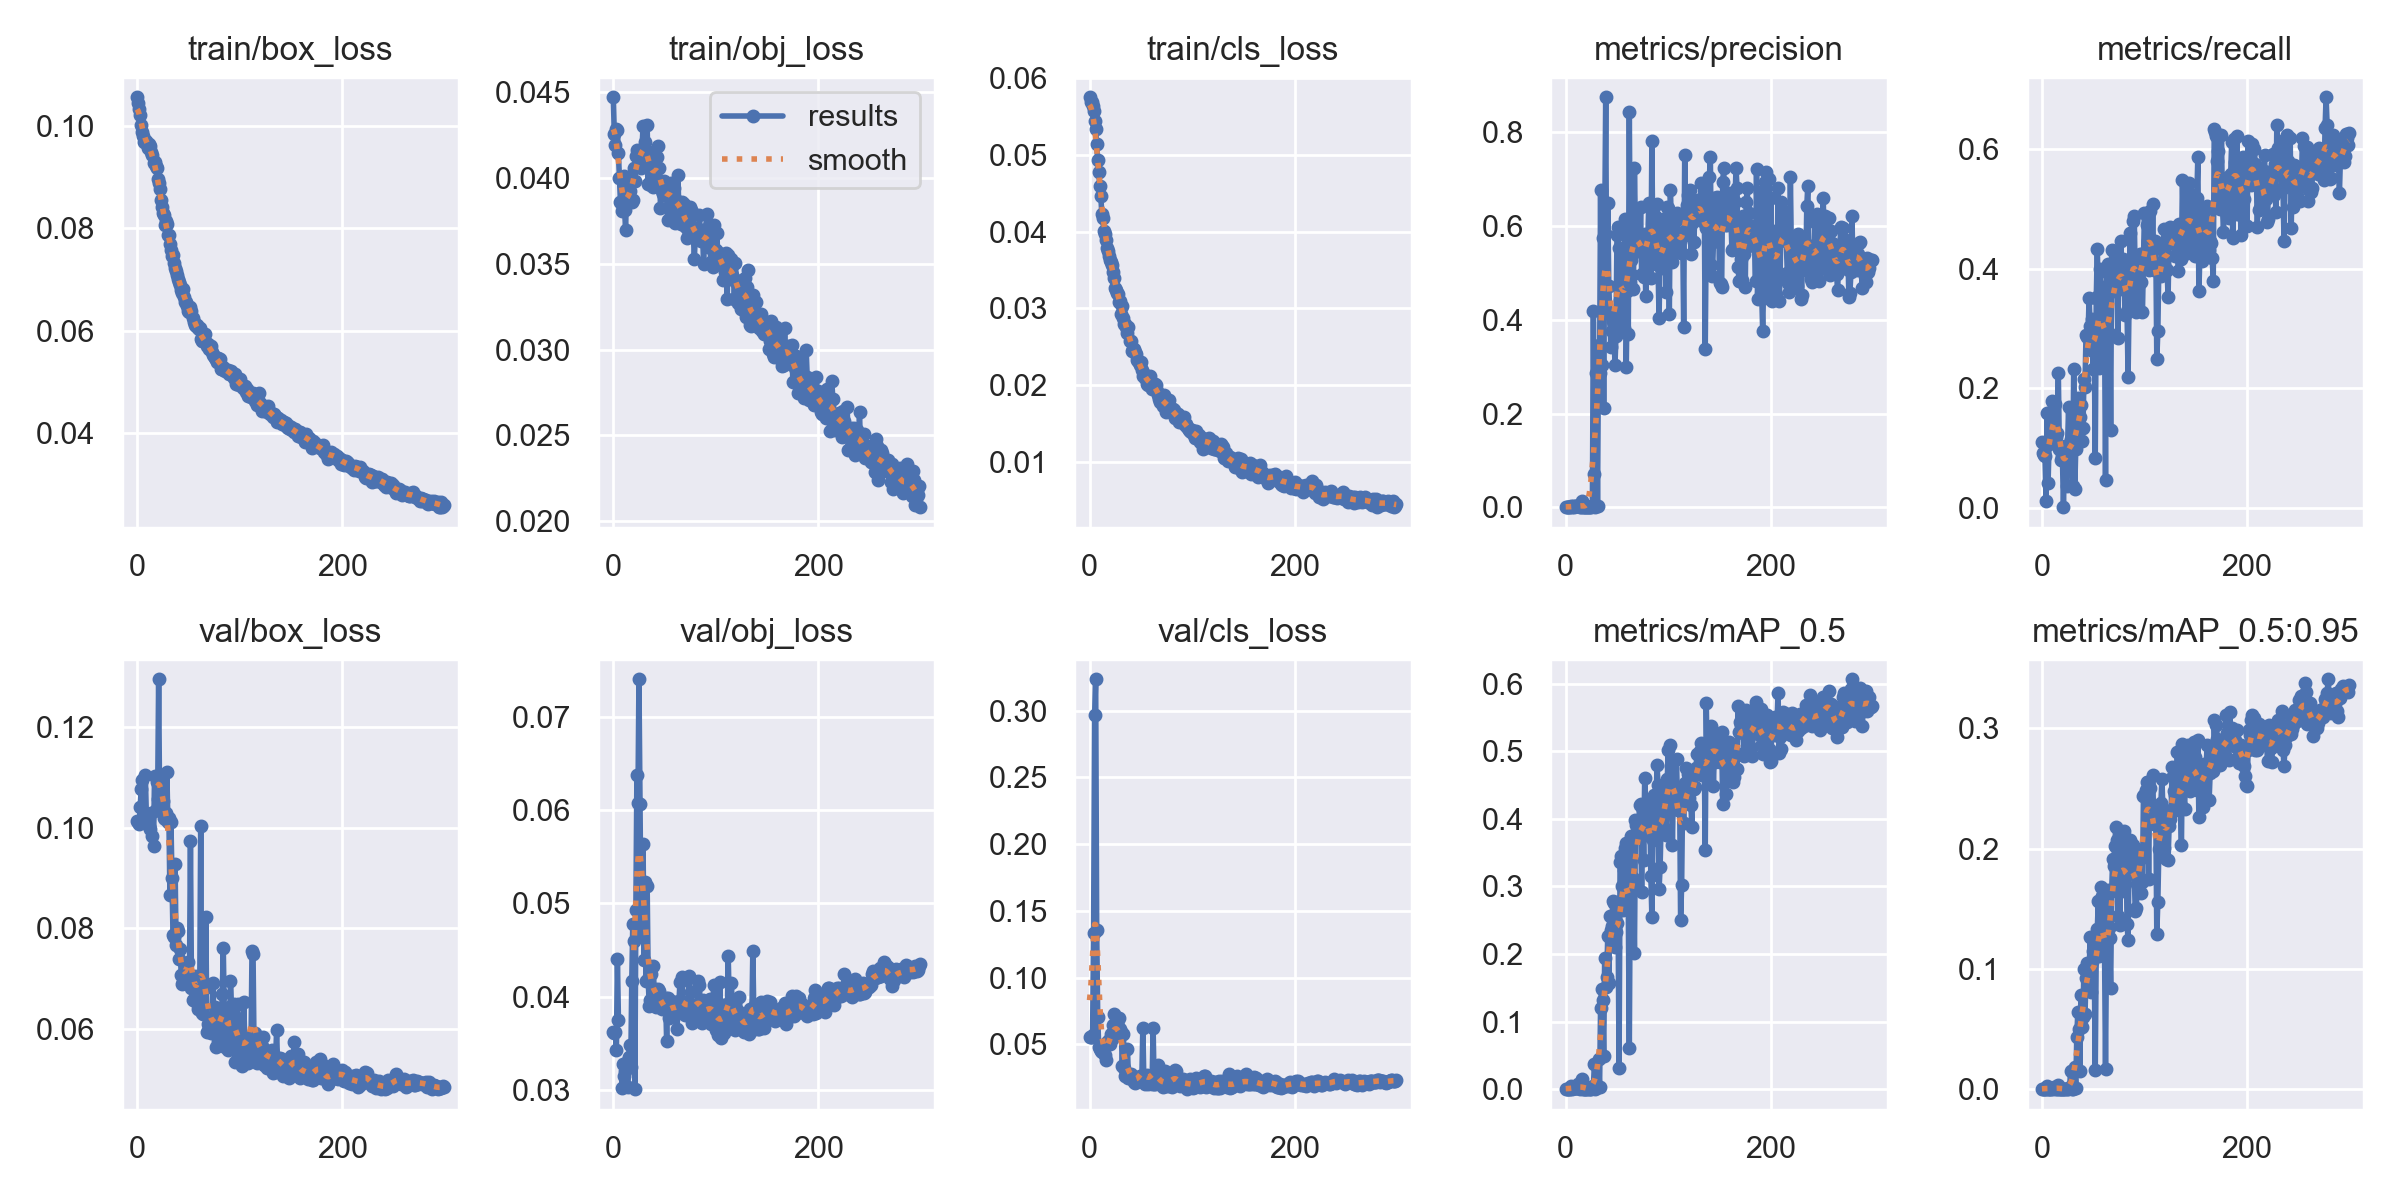

The table this chart was drawn from, first rows:
epoch, train/box_loss, train/obj_loss, train/cls_loss, metrics/precision, metrics/recall, metrics/mAP_0.5, metrics/mAP_0.5:0.95, val/box_loss, val/obj_loss, val/cls_loss, x/lr0, x/lr1, x/lr2
0, 0.1056, 0.04471, 0.0575, 0.0009044, 0.1103, 0.0006839, 0.0002145, 0.1013, 0.03626, 0.0557, 0.0766, 0.0026, 0.0026
1, 0.1045, 0.04254, 0.05692, 0.0008501, 0.09206, 0.0006254, 0.0001736, 0.101, 0.03613, 0.05567, 0.05228, 0.005282, 0.005282
2, 0.1034, 0.04195, 0.05685, 0.0008093, 0.08889, 0.0005571, 0.0001446, 0.1008, 0.03617, 0.05562, 0.02795, 0.007947, 0.007947
3, 0.1022, 0.04286, 0.05638, 0.0007473, 0.0869, 0.0006187, 0.0001801, 0.104, 0.03424, 0.05687, 0.009901, 0.009901, 0.009901
4, 0.1001, 0.04278, 0.05566, 0.0007922, 0.01299, 0.0006128, 0.0001292, 0.1076, 0.04409, 0.1333, 0.009901, 0.009901, 0.009901
5, 0.09894, 0.04145, 0.05446, 0.001581, 0.1591, 0.004765, 0.002734, 0.1094, 0.03754, 0.2964, 0.009868, 0.009868, 0.009868
6, 0.09805, 0.03999, 0.05338, 0.0002638, 0.04167, 0.0001677, 4.4374e-05, nan, nan, 0.3234, 0.009835, 0.009835, 0.009835
7, 0.09685, 0.0386, 0.05141, 0.001802, 0.107, 0.001229, 0.0004114, nan, nan, 0.1354, 0.009802, 0.009802, 0.009802
8, 0.09707, 0.03809, 0.04938, 0.001473, 0.1102, 0.00116, 0.000217, 0.1104, 0.03017, 0.07073, 0.009769, 0.009769, 0.009769
9, 0.09707, 0.03827, 0.04782, 0.001571, 0.1149, 0.001121, 0.0003109, 0.1026, 0.03276, 0.0484, 0.009736, 0.009736, 0.009736
10, 0.09658, 0.04011, 0.04599, 0.002776, 0.1798, 0.001953, 0.0006714, 0.1015, 0.03155, 0.04645, 0.009703, 0.009703, 0.009703
11, 0.09574, 0.03814, 0.04467, 0.002047, 0.1333, 0.001354, 0.0005245, 0.1008, 0.032, 0.04492, 0.00967, 0.00967, 0.00967
12, 0.09649, 0.037, 0.04232, 0.002575, 0.1717, 0.007617, 0.002042, 0.1004, 0.03239, 0.04467, 0.009637, 0.009637, 0.009637
13, 0.09614, 0.03959, 0.0418, 0.002064, 0.174, 0.001973, 0.000654, 0.09968, 0.033, 0.04445, 0.009604, 0.009604, 0.009604
14, 0.09486, 0.03903, 0.04002, 0.001406, 0.1188, 0.001047, 0.0002945, 0.1029, 0.03033, 0.04949, 0.009571, 0.009571, 0.009571
15, 0.09432, 0.03875, 0.03969, 0.001348, 0.1264, 0.001092, 0.000293, 0.09823, 0.03356, 0.04206, 0.009538, 0.009538, 0.009538
16, 0.09288, 0.03926, 0.03885, 0.01339, 0.2263, 0.01455, 0.00335, 0.09627, 0.03486, 0.03837, 0.009505, 0.009505, 0.009505
17, 0.0929, 0.03982, 0.03785, 0.0005325, 0.09859, 0.0003824, 0.0001013, 0.1101, 0.03247, 0.05186, 0.009472, 0.009472, 0.009472
18, 0.09218, 0.03862, 0.03751, 0.0005228, 0.1019, 0.0003508, 9.3249e-05, 0.1035, 0.04163, 0.05054, 0.009439, 0.009439, 0.009439
19, 0.09191, 0.03873, 0.03685, 0.000238, 0.08056, 0.0002125, 5.3371e-05, 0.109, 0.0478, 0.05348, 0.009406, 0.009406, 0.009406
20, 0.08962, 0.04058, 0.03635, 0.0004169, 0.0869, 0.0008595, 0.0001801, 0.1056, 0.04594, 0.05034, 0.009373, 0.009373, 0.009373
21, 0.08897, 0.03983, 0.03606, 0.0008503, 0.001984, 0.0004485, 4.4849e-05, 0.1294, 0.0301, 0.05775, 0.00934, 0.00934, 0.00934
22, 0.08766, 0.04129, 0.0356, 0.0008115, 0.08521, 0.001408, 0.0003617, 0.1034, 0.04928, 0.05421, 0.009307, 0.009307, 0.009307
23, 0.08554, 0.04163, 0.03471, 0.000242, 0.1043, 0.0001775, 6.2158e-05, 0.1088, 0.06381, 0.06469, 0.009274, 0.009274, 0.009274
24, 0.08418, 0.04119, 0.03395, 0.0005083, 0.03669, 0.0005012, 0.0001546, 0.1057, 0.06075, 0.07256, 0.009241, 0.009241, 0.009241
25, 0.08293, 0.04093, 0.03267, 0.0002811, 0.101, 0.000362, 9.3178e-05, 0.1053, 0.07403, 0.06353, 0.009208, 0.009208, 0.009208
26, 0.0827, 0.04099, 0.03237, 0.003041, 0.1684, 0.002781, 0.0008633, 0.1018, 0.06067, 0.05791, 0.009175, 0.009175, 0.009175
27, 0.0806, 0.04058, 0.03198, 0.4185, 0.08034, 0.004955, 0.001861, 0.1016, 0.04828, 0.05949, 0.009142, 0.009142, 0.009142
28, 0.08149, 0.04166, 0.03181, 0.07174, 0.1161, 0.03762, 0.01491, 0.1029, 0.04679, 0.06415, 0.009109, 0.009109, 0.009109
29, 0.08085, 0.04305, 0.03077, 0.0002626, 0.0961, 0.0002649, 7.0253e-05, 0.111, 0.05635, 0.06965, 0.009076, 0.009076, 0.009076
30, 0.07871, 0.04171, 0.03089, 0.2863, 0.03669, 0.002179, 0.0005457, 0.1011, 0.04399, 0.06146, 0.009043, 0.009043, 0.009043
31, 0.07869, 0.04209, 0.02931, 0.002138, 0.2316, 0.003091, 0.001224, 0.1018, 0.05226, 0.05914, 0.00901, 0.00901, 0.00901
32, 0.077, 0.04149, 0.03032, 0.3471, 0.03153, 0.04456, 0.01846, 0.0866, 0.04171, 0.03385, 0.008977, 0.008977, 0.008977
33, 0.07576, 0.04308, 0.02874, 0.2864, 0.0987, 0.003483, 0.001058, 0.1011, 0.05183, 0.05776, 0.008944, 0.008944, 0.008944
34, 0.07455, 0.03968, 0.02796, 0.6766, 0.1237, 0.1207, 0.04358, 0.08992, 0.04194, 0.03275, 0.008911, 0.008911, 0.008911
35, 0.07478, 0.04139, 0.02802, 0.3044, 0.1839, 0.1487, 0.06401, 0.07862, 0.03904, 0.02638, 0.008878, 0.008878, 0.008878
36, 0.07327, 0.03976, 0.02755, 0.574, 0.1694, 0.1318, 0.0498, 0.07835, 0.03969, 0.02793, 0.008845, 0.008845, 0.008845
37, 0.07221, 0.03958, 0.02679, 0.2121, 0.1527, 0.04917, 0.01483, 0.0927, 0.04238, 0.04656, 0.008812, 0.008812, 0.008812
38, 0.07157, 0.04154, 0.02753, 0.585, 0.1726, 0.1948, 0.0782, 0.07676, 0.03983, 0.02464, 0.008779, 0.008779, 0.008779
39, 0.07096, 0.03948, 0.02577, 0.8749, 0.1125, 0.152, 0.0515, 0.08003, 0.04328, 0.02718, 0.008746, 0.008746, 0.008746
40, 0.07017, 0.03979, 0.02576, 0.4191, 0.1341, 0.1666, 0.06034, 0.07948, 0.03983, 0.02784, 0.008713, 0.008713, 0.008713
41, 0.06944, 0.04082, 0.02446, 0.6502, 0.215, 0.2272, 0.1002, 0.07402, 0.04086, 0.02612, 0.00868, 0.00868, 0.00868
42, 0.06885, 0.04045, 0.02474, 0.4713, 0.203, 0.1573, 0.06259, 0.07587, 0.0389, 0.02523, 0.008647, 0.008647, 0.008647
43, 0.06802, 0.04122, 0.02468, 0.4118, 0.2893, 0.2563, 0.09201, 0.07069, 0.03977, 0.02212, 0.008614, 0.008614, 0.008614
44, 0.06735, 0.04187, 0.02436, 0.3415, 0.2862, 0.2359, 0.1049, 0.06897, 0.0408, 0.02103, 0.008581, 0.008581, 0.008581
45, 0.06816, 0.04057, 0.02402, 0.3752, 0.2872, 0.2412, 0.09659, 0.06938, 0.04057, 0.02424, 0.008548, 0.008548, 0.008548
46, 0.0666, 0.03827, 0.02327, 0.3973, 0.3515, 0.2787, 0.09466, 0.06962, 0.03997, 0.02343, 0.008515, 0.008515, 0.008515
47, 0.06564, 0.03926, 0.0232, 0.392, 0.304, 0.2758, 0.1264, 0.06978, 0.03871, 0.0227, 0.008482, 0.008482, 0.008482
48, 0.06562, 0.03905, 0.02301, 0.303, 0.2644, 0.2111, 0.08091, 0.0719, 0.0392, 0.0244, 0.008449, 0.008449, 0.008449
49, 0.06478, 0.03985, 0.02264, 0.3663, 0.3162, 0.2331, 0.1059, 0.07073, 0.0388, 0.02651, 0.008416, 0.008416, 0.008416
50, 0.06376, 0.03913, 0.02297, 0.5809, 0.2329, 0.2467, 0.1151, 0.07336, 0.03956, 0.02388, 0.008383, 0.008383, 0.008383
51, 0.06368, 0.03952, 0.02196, 0.5987, 0.2792, 0.2775, 0.11, 0.06908, 0.03983, 0.02424, 0.00835, 0.00835, 0.00835
52, 0.06468, 0.03896, 0.02113, 0.5541, 0.0838, 0.03182, 0.01598, 0.09731, 0.03521, 0.06255, 0.008317, 0.008317, 0.008317
53, 0.06387, 0.03753, 0.02147, 0.4427, 0.3508, 0.3362, 0.121, 0.06809, 0.03987, 0.02193, 0.008284, 0.008284, 0.008284
54, 0.06246, 0.0393, 0.02092, 0.4098, 0.4317, 0.3444, 0.1331, 0.06588, 0.03776, 0.02049, 0.008251, 0.008251, 0.008251
55, 0.0617, 0.03955, 0.02111, 0.4496, 0.3545, 0.3008, 0.1562, 0.0658, 0.03889, 0.02334, 0.008218, 0.008218, 0.008218
56, 0.06104, 0.03971, 0.0202, 0.4771, 0.2336, 0.2647, 0.1105, 0.07063, 0.03955, 0.02688, 0.008185, 0.008185, 0.008185
57, 0.06099, 0.03944, 0.02003, 0.3819, 0.3987, 0.3249, 0.132, 0.06595, 0.03856, 0.02012, 0.008152, 0.008152, 0.008152
58, 0.06107, 0.03796, 0.02063, 0.6143, 0.3071, 0.3564, 0.1682, 0.06521, 0.03872, 0.02434, 0.008119, 0.008119, 0.008119
59, 0.06043, 0.03942, 0.02112, 0.2989, 0.3689, 0.3644, 0.1609, 0.06409, 0.03934, 0.02393, 0.008086, 0.008086, 0.008086
... 240 more rows
